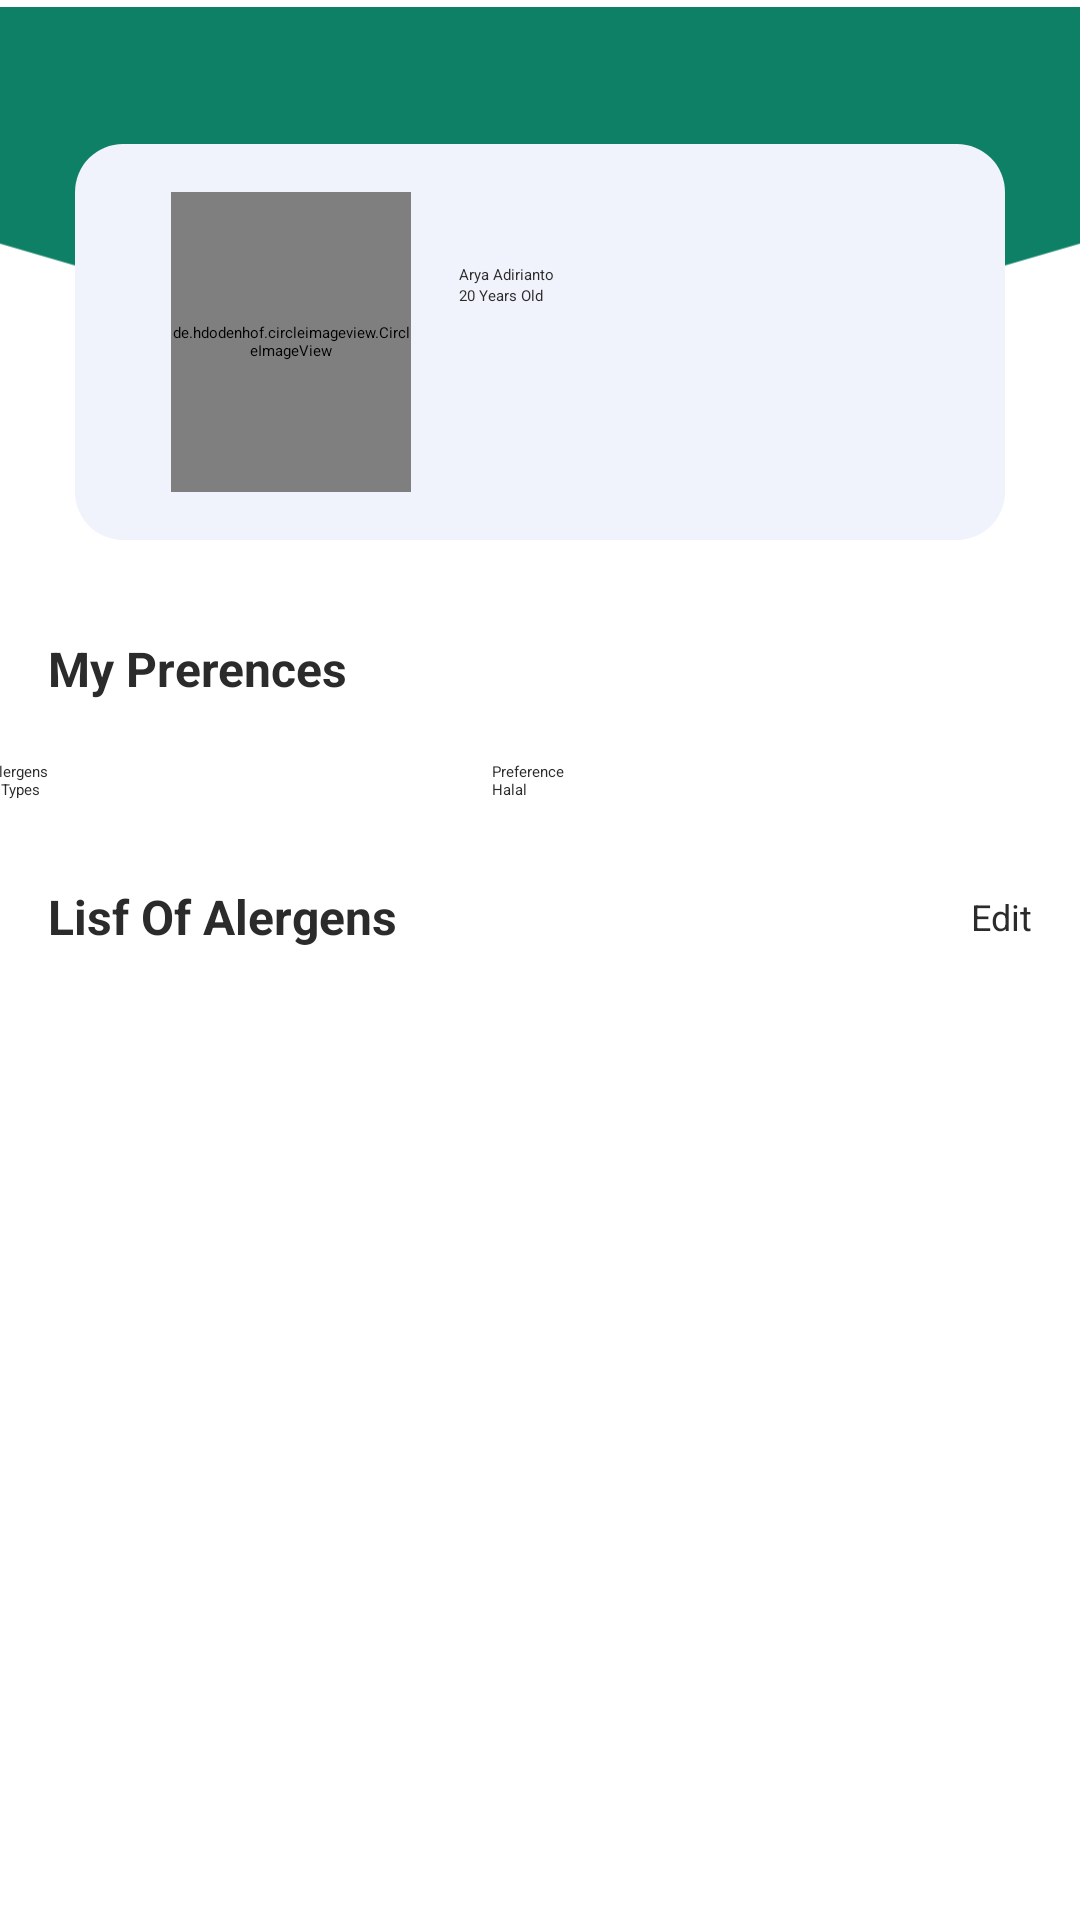

Write the Android layout XML for this screen, with the resource values it uses.
<!-- AndroidManifest.xml: application theme Theme.SafeBiteCapstone -->
<!-- res/layout/fragment_home.xml -->
<?xml version="1.0" encoding="utf-8"?>
<FrameLayout xmlns:android="http://schemas.android.com/apk/res/android"
    xmlns:app="http://schemas.android.com/apk/res-auto"
    xmlns:tools="http://schemas.android.com/tools"
    android:layout_width="match_parent"
    android:layout_height="match_parent"
    tools:context=".pages.HomeFragment">

    <androidx.constraintlayout.widget.ConstraintLayout
        android:layout_width="match_parent"
        android:layout_height="match_parent">

        <FrameLayout
            android:id="@+id/frame_header"
            android:layout_width="match_parent"
            android:layout_height="wrap_content"
            app:layout_constraintEnd_toEndOf="parent"
            app:layout_constraintStart_toStartOf="parent"
            app:layout_constraintTop_toTopOf="parent">

            <ImageView
                android:id="@+id/imageView"
                android:layout_width="wrap_content"
                android:layout_height="wrap_content"
                android:layout_marginTop="-30dp"
                android:src="@drawable/header_home"
                app:layout_constraintEnd_toEndOf="parent"
                app:layout_constraintStart_toStartOf="parent"
                app:layout_constraintTop_toTopOf="parent" />

            <androidx.constraintlayout.widget.ConstraintLayout
                android:layout_width="match_parent"
                android:layout_height="wrap_content">

                <LinearLayout
                    android:id="@+id/frameBanyakAlergen"
                    android:layout_width="310dp"
                    android:layout_height="wrap_content"
                    android:layout_marginTop="48dp"
                    android:background="@drawable/bg_frame_preferensi"
                    android:orientation="horizontal"
                    android:paddingTop="16dp"
                    android:paddingBottom="16dp"
                    app:layout_constraintBottom_toBottomOf="parent"
                    app:layout_constraintEnd_toEndOf="parent"
                    app:layout_constraintStart_toStartOf="parent"
                    app:layout_constraintTop_toTopOf="parent">

                    <androidx.constraintlayout.widget.ConstraintLayout
                        android:layout_width="wrap_content"
                        android:layout_height="wrap_content">

                        <de.hdodenhof.circleimageview.CircleImageView
                            android:id="@+id/img_item_photo"
                            android:layout_width="80dp"
                            android:layout_height="100dp"
                            android:layout_marginStart="32dp"
                            android:scaleType="centerCrop"
                            android:src="@drawable/arya"
                            app:layout_constraintStart_toStartOf="parent"
                            app:layout_constraintTop_toTopOf="parent" />

                        <TextView
                            android:id="@+id/nama_pengguna"
                            android:layout_width="wrap_content"
                            android:layout_height="wrap_content"
                            android:layout_marginStart="16dp"
                            android:layout_marginTop="24dp"
                            android:text="Arya Adirianto"
                            android:textColor="@color/black"
                            app:layout_constraintStart_toEndOf="@+id/img_item_photo"
                            app:layout_constraintTop_toTopOf="parent" />

                        <TextView
                            android:layout_width="wrap_content"
                            android:layout_height="wrap_content"
                            android:layout_marginStart="16dp"
                            android:text="20 Years Old"
                            android:textColor="@color/black"
                            app:layout_constraintStart_toEndOf="@+id/img_item_photo"
                            app:layout_constraintTop_toBottomOf="@+id/nama_pengguna" />

                    </androidx.constraintlayout.widget.ConstraintLayout>


                </LinearLayout>
            </androidx.constraintlayout.widget.ConstraintLayout>


        </FrameLayout>

        <TextView
            android:id="@+id/preferensi_title"
            android:layout_width="match_parent"
            android:layout_height="wrap_content"
            android:layout_marginStart="16dp"
            android:layout_marginTop="32dp"
            android:layout_marginEnd="16dp"
            android:text="My Prerences"
            android:textColor="@color/black"
            android:textSize="16sp"
            android:textStyle="bold"
            app:layout_constraintEnd_toEndOf="parent"
            app:layout_constraintStart_toStartOf="parent"
            app:layout_constraintTop_toBottomOf="@+id/frame_header" />


        <Button
            android:id="@+id/buttonBanyakAlergen"
            android:layout_width="180dp"
            android:layout_height="wrap_content"
            android:layout_marginStart="16dp"
            android:layout_marginTop="8dp"
            android:layout_marginEnd="8dp"
            android:backgroundTint="@color/white_ascent"
            android:gravity="left|center_vertical"
            android:paddingTop="12dp"
            android:paddingBottom="12dp"
            android:text="@string/jumlah_alergen"
            android:textAllCaps="false"
            android:textColor="@color/black"
            app:icon="@drawable/baseline_fastfood_24"
            app:iconTint="@color/blue_icon"
            app:layout_constraintEnd_toStartOf="@+id/buttonHalal"
            app:layout_constraintStart_toStartOf="parent"
            app:layout_constraintTop_toBottomOf="@+id/preferensi_title" />

        <Button
            android:id="@+id/buttonHalal"
            android:layout_width="180dp"
            android:layout_height="wrap_content"
            android:layout_marginTop="8dp"
            android:layout_marginEnd="16dp"
            android:backgroundTint="@color/white_ascent"
            android:gravity="left|center_vertical"
            android:paddingTop="12dp"
            android:paddingBottom="12dp"
            android:text="@string/pref_halaln"
            android:textAllCaps="false"
            android:textColor="@color/black"
            app:icon="@drawable/baseline_fastfood_24"
            app:iconTint="@color/blue_icon"
            app:layout_constraintEnd_toEndOf="parent"
            app:layout_constraintTop_toBottomOf="@+id/preferensi_title" />

        <LinearLayout
            android:id="@+id/linearLayout"
            android:layout_width="match_parent"
            android:layout_height="wrap_content"
            android:layout_marginTop="16dp"
            android:gravity="center_horizontal"
            android:orientation="horizontal"
            app:layout_constraintStart_toStartOf="parent"
            app:layout_constraintTop_toBottomOf="@+id/buttonBanyakAlergen">

            <androidx.constraintlayout.widget.ConstraintLayout
                android:layout_width="match_parent"
                android:layout_height="wrap_content">

                <TextView
                    android:id="@+id/daftar_alergen_title"
                    android:layout_width="wrap_content"
                    android:layout_height="wrap_content"
                    android:layout_marginStart="16dp"
                    android:text="Lisf Of Alergens"
                    android:textColor="@color/black"
                    android:textSize="16sp"
                    android:textStyle="bold"
                    app:layout_constraintBottom_toBottomOf="parent"
                    app:layout_constraintStart_toStartOf="parent"
                    app:layout_constraintTop_toTopOf="parent" />

                <Button
                    android:id="@+id/button_edit"
                    android:layout_width="wrap_content"
                    android:layout_height="wrap_content"
                    android:layout_marginEnd="16dp"
                    android:backgroundTint="@color/green_ascent"
                    android:text="Edit"
                    android:textAllCaps="false"
                    android:textColor="@color/black"
                    android:textSize="12sp"
                    app:layout_constraintBottom_toBottomOf="parent"
                    app:layout_constraintEnd_toEndOf="parent"
                    app:layout_constraintTop_toTopOf="parent" />
            </androidx.constraintlayout.widget.ConstraintLayout>


        </LinearLayout>


        <androidx.recyclerview.widget.RecyclerView
            android:id="@+id/alergen_items"
            android:overScrollMode="never"
            android:layout_width="0dp"
            android:layout_height="0dp"
            android:layout_marginStart="16dp"
            android:layout_marginTop="8dp"
            android:layout_marginEnd="16dp"
            app:layout_constraintBottom_toBottomOf="parent"
            app:layout_constraintEnd_toEndOf="parent"
            app:layout_constraintStart_toStartOf="parent"
            app:layout_constraintTop_toBottomOf="@+id/linearLayout"
            tools:listitem="@layout/alergen_item" />


    </androidx.constraintlayout.widget.ConstraintLayout>

</FrameLayout>
<!-- res/layout/alergen_item.xml (included above) -->
<?xml version="1.0" encoding="utf-8"?>
<androidx.cardview.widget.CardView xmlns:android="http://schemas.android.com/apk/res/android"
    xmlns:card_view="http://schemas.android.com/apk/res-auto"
    xmlns:tools="http://schemas.android.com/tools"
    android:id="@+id/card_view"
    android:layout_width="match_parent"
    android:layout_height="wrap_content"
    android:layout_gravity="center"
    android:layout_marginStart="8dp"
    android:layout_marginEnd="8dp"
    android:layout_marginBottom="8dp"
    card_view:cardCornerRadius="16dp"
    card_view:cardUseCompatPadding="false"
    card_view:cardPreventCornerOverlap="false">

    <androidx.constraintlayout.widget.ConstraintLayout
        android:layout_width="match_parent"
        android:layout_height="80dp"
        android:padding="8dp"

        android:background="@drawable/bg_frame_preferensi">

        <de.hdodenhof.circleimageview.CircleImageView
            android:id="@+id/tv_image"
            android:layout_width="70dp"
            android:layout_height="match_parent"
            android:scaleType="centerCrop"
            card_view:layout_constraintBottom_toBottomOf="parent"
            card_view:layout_constraintStart_toStartOf="parent"
            card_view:layout_constraintTop_toTopOf="parent"
            tools:src="@tools:sample/avatars"/>

        <TextView
            android:id="@+id/tv_title"
            android:layout_width="wrap_content"
            android:layout_height="wrap_content"
            android:layout_marginStart="8dp"
            android:layout_marginTop="8dp"
            android:layout_toEndOf="@id/tv_image"
            android:textSize="12sp"
            android:textStyle="bold"
            android:textColor="@color/black"
            card_view:layout_constraintStart_toEndOf="@+id/tv_image"
            card_view:layout_constraintTop_toTopOf="parent"
            tools:text="nama alergen" />

        <TextView
            android:id="@+id/tv_desc"
            android:layout_width="wrap_content"
            android:layout_height="wrap_content"
            android:layout_marginStart="8dp"
            android:layout_marginTop="8dp"
            android:layout_marginBottom="8dp"
            android:layout_toEndOf="@id/tv_image"
            android:textColor="@color/black"
            android:textSize="8sp"
            card_view:layout_constraintBottom_toBottomOf="parent"
            card_view:layout_constraintStart_toEndOf="@+id/tv_image"
            card_view:layout_constraintTop_toBottomOf="@+id/tv_title"
            card_view:layout_constraintVertical_bias="0.0"
            tools:text="deskripsi alergen" />

    </androidx.constraintlayout.widget.ConstraintLayout>
</androidx.cardview.widget.CardView>
<!-- resources referenced by this layout -->
<resources>
  <color name="black">#2B2B2B</color>
  <color name="blue_icon">#0D3380</color>
  <color name="green_ascent">#E7FCF9</color>
  <color name="white_ascent">#F0F2FC</color>
  <!-- drawable arya: jpg bitmap (drawable, 259766 bytes) -->
  <!-- drawable baseline_fastfood_24 (drawable) -->
  <vector android:height="24dp" android:tint="#0D3380"
      android:viewportHeight="24" android:viewportWidth="24"
      android:width="24dp" xmlns:android="http://schemas.android.com/apk/res/android">
      <path android:fillColor="@android:color/white" android:pathData="M18.06,22.99h1.66c0.84,0 1.53,-0.64 1.63,-1.46L23,5.05h-5L18,1h-1.97v4.05h-4.97l0.3,2.34c1.71,0.47 3.31,1.32 4.27,2.26 1.44,1.42 2.43,2.89 2.43,5.29v8.05zM1,21.99L1,21h15.03v0.99c0,0.55 -0.45,1 -1.01,1L2.01,22.99c-0.56,0 -1.01,-0.45 -1.01,-1zM16.03,14.99c0,-8 -15.03,-8 -15.03,0h15.03zM1.02,17h15v2h-15z"/>
  </vector>
  <!-- drawable bg_frame_preferensi (drawable) -->
  <?xml version="1.0" encoding="utf-8"?>
  <shape xmlns:android="http://schemas.android.com/apk/res/android">
      <solid
          android:width="1dp"
          android:color="@color/white_ascent"/>
      <corners
          android:radius="16dp">
      </corners>
  </shape>
  <!-- drawable header_home (drawable) -->
  <vector xmlns:android="http://schemas.android.com/apk/res/android"
      android:width="563dp"
      android:height="178dp"
      android:viewportWidth="563"
      android:viewportHeight="178">
    <path
        android:pathData="M563,123.23L516.08,136.92C469.17,150.62 375.33,178 281.5,178C187.67,178 93.83,150.62 46.92,136.92L-0,123.23V-0H46.92C93.83,-0 187.67,-0 281.5,-0C375.33,-0 469.17,-0 516.08,-0H563V123.23Z"
        android:fillColor="#0D8065"
        android:fillType="evenOdd"/>
  </vector>
  <string name="jumlah_alergen">Alergens\n0 Types</string>
  <string name="pref_halaln">Preference\nHalal</string>
  <style name="Theme.SafeBiteCapstone" parent="Theme.MaterialComponents.DayNight.DarkActionBar">
          
          <item name="colorPrimary">@color/green_stardar</item>
          <item name="colorPrimaryVariant">@color/green_dark</item>
          <item name="colorOnPrimary">@color/white</item>
          
          <item name="colorSecondary">@color/blue_stardar</item>
          <item name="colorSecondaryVariant">@color/blue_dark</item>
          <item name="colorOnSecondary">@color/black</item>
          
          <item name="android:statusBarColor">?attr/colorPrimaryVariant</item>
          
          <item name="android:fontFamily">@font/poppins_regular</item>
      </style>
  <color name="green_stardar">#0D8065</color>
  <color name="green_dark">#045945</color>
  <color name="white">#FFFFFFFF</color>
  <color name="blue_stardar">#0d5080</color>
  <color name="blue_dark">#074069</color>
</resources>
